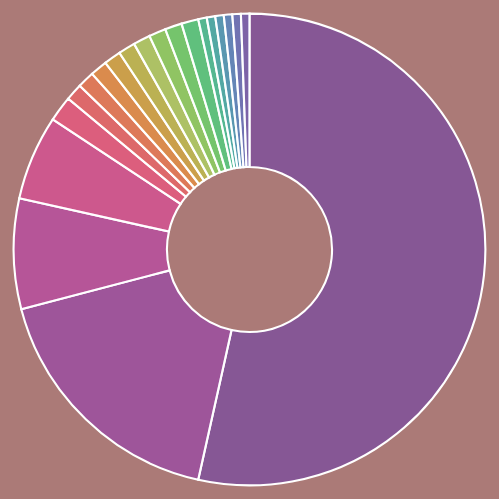
D3 v7 page, settled after 480 driven frames (8 s of simulated time); the page loaded 1 data file(s).


document.addEventListener("DOMContentLoaded", function() {

d3.json("labsData.json").then(function(rawData) {

    const affiliationMap = {};
    rawData.forEach(d => {
        const aff = d.affiliation || "Independent / No Network";
        if (!affiliationMap[aff]) affiliationMap[aff] = [];
        affiliationMap[aff].push({
            lab: d.lab_name,
            network: d.network || "Independent / No Affiliation",
            affiliation: aff
        });
    });

    const pieData = Object.entries(affiliationMap).map(([aff,labs]) => ({
    affiliation: aff,
    labs,
    count: labs.length
})).sort((a, b) => b.count - a.count);  // Sort by count, highest first
    
    const affiliations = pieData.map(d => d.affiliation);
    const colorScale = d3.scaleOrdinal()
        .domain(affiliations)
        .range(affiliations.map((d,i) => d3.interpolateRainbow(i / affiliations.length)));

    const svg = d3.select("#pieChart")
        .append("svg")
        .attr("viewBox","-300 -300 600 600") 
        .attr("preserveAspectRatio","xMidYMid meet");

    const g = svg.append("g");

    const radius = 225;
    const arc = d3.arc().innerRadius(radius*0.35).outerRadius(radius);
    const arcOver = d3.arc().innerRadius(radius*0.35).outerRadius(radius*1.08);
    const pie = d3.pie().value(d=>d.count).sort(null);

    const allLabs = rawData.map(d => ({
        lab: d.lab_name,
        network: d.network || "Independent / No Affiliation",
        affiliation: d.affiliation || "Independent / No Network"
    }));

    const networkTag = d3.select("#network-tag");
    let prevSlice = null;

    function renderList(labs){
        const map = {};
        labs.forEach(l=>{
            map[l.network] ??= [];
            map[l.network].push(l);
        });

        const ul = d3.select("#affiliation-list").html("");
Object.entries(map)
    .sort((a, b) => a[0].localeCompare(b[0]))  // Sort network names alphabetically
    .forEach(([n,ls])=>{
            const li = ul.append("li").attr("class","affiliation-item");
            li.append("strong").text(n).style("color","white");
            ls.forEach(l=>{
                li.append("div")
                  .attr("class","affiliation-lab")
                  .style("background",colorScale(l.affiliation))
                  .text(`- ${l.lab}`);
            });
        });
        document.getElementById("lab-count").textContent = `${labs.length} lab${labs.length !== 1 ? 's' : ''} found`;
    }

    renderList(allLabs);

    function rotateToSlice(d, el){
        const midAngle = (d.startAngle + d.endAngle)/2;
        g.transition().duration(800).attr("transform",`rotate(${-midAngle*180/Math.PI})`);
        
        // Reset old slice transparency
        if(prevSlice) {
            d3.select(prevSlice).attr("d",arc).classed("active-slice", false);
        }
        
        // Set new slice to solid
        prevSlice = el;
        d3.select(el).attr("d",arcOver).classed("active-slice", true);
        
        networkTag.style("display", "block")
                  .style("background", colorScale(d.data.affiliation))
                  .text(d.data.affiliation);
        renderList(d.data.labs);
    }

    g.selectAll("path")
        .data(pie(pieData))
        .enter()
        .append("path")
        .attr("d", arc)
        .attr("fill", d => colorScale(d.data.affiliation))
        .on("click", function(e,d){ rotateToSlice(d,this); });

    document.getElementById("clear-filters").onclick = () => {
        g.transition().attr("transform","rotate(0)");
        if(prevSlice) {
            d3.select(prevSlice).attr("d",arc).classed("active-slice", false);
        }
        prevSlice=null;
        networkTag.style("display","none");
        renderList(allLabs);
    };

});
});

// ── header.js
fetch('header.html')
  .then(res => res.text())
  .then(html => {
    document.body.insertAdjacentHTML('afterbegin', html);

    const page = document.body.dataset.page;
    const links = document.querySelectorAll(".page-menu a");
    links.forEach(a => {
      if(a.dataset.page === page) a.classList.add("active");
    });
  });


### data: labsData.json
[
 {
  "lab_name": "EITCHA! (Escola Itinerante de Tecnologia…",
  "region": "Educacionales/Gubernamentales",
  "affiliation": "None",
  "network": "Centro de Tecnologia Acadêmica do Instit…",
  "categories": [
   "Educación superior/Gobierno federal"
  ]
 },
 {
  "lab_name": "0xe Hacker Club",
  "region": "Civiles",
  "affiliation": "None",
  "network": null,
  "categories": [
   "Independiente"
  ]
 },
 {
  "lab_name": "ABA Fab Lab",
  "region": "Educacionales",
  "affiliation": "American Spaces",
  "network": "ABA",
  "categories": [
   "Escuela de inglés"
  ]
 },
 {
  "lab_name": "ABC Makerspace",
  "region": "Educacionales/Gubernamentales",
  "affiliation": "Lablivre/Wikilab",
  "network": "Universidade Federal ABC (UFABC)",
  "categories": [
   "Educación superior/Gobierno federal"
  ]
 },
 {
  "lab_name": "ANDROIDES ANDRÓGINOS",
  "region": "Civiles",
  "affiliation": "None",
  "network": "Caravana Digital SIP",
  "categories": [
   "Asociación civil u ONG"
  ]
 },
 {
  "lab_name": "Anima Lab - São Judas Unimonte",
  "region": "Educacionales",
  "affiliation": "Ânima Lab",
  "network": "São Judas Unimonte",
  "categories": [
   "Educación superior"
  ]
 },
 {
  "lab_name": "Anima Lab UniBH",
  "region": "Educacionales",
  "affiliation": "Ânima Lab",
  "network": "Centro Universitario de Belo Horizonte (…",
  "categories": [
   "Educación superior"
  ]
 },
 {
  "lab_name": "APT Data Dungeon",
  "region": "Civiles",
  "affiliation": "None",
  "network": null,
  "categories": [
   "Independiente"
  ]
 },
 "... 164 more items"
]